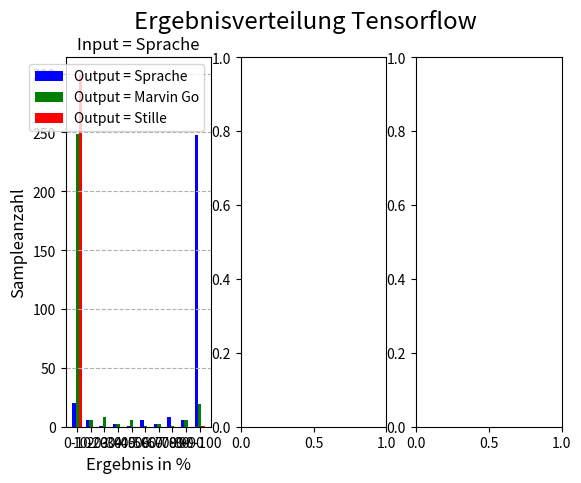

The script that saved this image:
import matplotlib.pyplot as plt 
import numpy as np
#Input = Sprache
#output sprache
spIn_spOut = np.array([100,100,0.61,99.84,99.17,100,98.2,100,100,100,92.67,99.98,100,99.84,100,96.43,99.99,100,99.97,97.62,100,100,92.77,100,99.93,96.97,100,100,100,100,94.32,97.25,88.54,100,78.25,100,100,82.26,100,100,99.99,11.78,77.43,100,100,99.69,100,99.66,99.99,100,100,98.32,2.45,100,4.2,26.09,98.98,96.09,94.92,82.16,100,99.99,100,100,4.92,1.98,100,86.59,97.08,100,99.94,100,100,100,100,100,99.97,11.96,100,85.7,93.36,100,99.95,0.76,100,100,100,100,99.99,100,93.68,100,79.97,100,100,100,99.98,100,99.93,100,50.76,100,100,76.21,99.89,100,100,76.73,17.59,100,66.92,95.29,100,97.4,99.69,99.85,99.99,100,100,1.11,98.35,100,100,99.75,99.98,100,100,100,100,100,100,98.49,100,99.99,12.14,100,100,71.05,100,99.96,100,99.67,99.98,100,99.19,97.06,97.42,86.73,55.24,35.23,100,100,100,100,14.57,100,100,99.89,100,99.87,100,100,100,100,99.99,100,100,100,99.92,70.29,100,100,100,99.98,99.11,100,100,100,99.98,56.94,98.76,92.32,1.88,99.69,99.96,99.74,99.01,96.03,59.72,100,100,0.77,100,100,100,15.04,100,47.34,100,96.9,100,99.68,100,65.52,100,99.03,94.87,100,98.33,99.24,99.9,100,4.81,100,100,95.19,99.51,99.92,1.18,100,100,100,96.91,99.99,4.31,0,92.39,100,98.56,100,100,100,0,100,56.89,100,100,100,100,97.98,4.64,34.55,99.71,99.22,72.04,99.92,97.49,100,100,100,96.51,7.58,99.96,100,99.96,100,0.69,100,99.74,0.66,99.99,100,99.81,100,0.04,100,100,100,99.99,99.54,57.23,99.71,100,99.97,100,99.94,7.01,100,100,100,99.63,100,100,100,98.88,98.31,99.89,100,98.73,99.96,100,99.99,99.82,100,99.99,99.86,99.98,99.54,100,92.38])
#output marvin
spIn_maOut = np.array([0,0,99.39,0.16,0.83,0,1.8,0,0,0,7.33,0.02,0,0.16,0,3.57,0.01,0,0.03,2.38,0,0,7.23,0,0.07,3.03,0,0,0,0,5.68,2.75,11.46,0,21.75,0,0,17.74,0,0,0.01,88.22,22.57,0,0,0.31,0,0.34,0.01,0,0,1.68,97.55,0,95.8,73.91,1.02,3.91,5.08,17.84,0,0.01,0,0,95.08,98.02,0,13.41,2.92,0,0.06,0,0,0,0,0,0.03,88.04,0,14.3,6.64,0,0.05,99.24,0,0,0,0,0.01,0,6.32,0,20.03,0,0,0,0.02,0,0.07,0,49.24,0,0,23.79,0.11,0,0,23.27,82.41,0,33.08,4.71,0,2.6,0.31,0.15,0.01,0,0,98.89,1.65,0,0,0.25,0.02,0,0,0,0,0,0,1.51,0,0.01,87.86,0,0,28.95,0,0.04,0,0.33,0.02,0,0.81,2.94,2.58,13.27,44.76,64.77,0,0,0,0,85.43,0,0,0.11,0,0.13,0,0,0,0,0.01,0,0,0,0.08,29.71,0,0,0,0.02,0.89,0,0,0,0.02,42.68,1.24,7.68,98.12,0.31,0.04,0.26,0.99,3.97,40.28,0,0,99.23,0,0,0,84.96,0,52.66,0,3.1,0,0.32,0,34.48,0,0.97,5.13,0,1.67,0.76,0.1,0,95.19,0,0,4.81,0.49,0.08,0,0,0,0,3.09,0.01,95.69,100,7.61,0,1.44,0,0,0,100,0,43.11,0,0,0,0,2.02,95.36,65.45,0.29,0.78,27.96,0.08,2.51,0,0,0,3.49,92.42,0.04,0,0.04,0,99.31,0,0.26,99.34,0.01,0,0.19,0,99.96,0,0,0,0.01,0.46,42.77,0.29,0,0.03,0,0.06,92.99,0,0,0,0.29,0,0,0,1.12,1.69,0.11,0,1.27,0.04,0,0.01,0.18,0,0.01,0.14,0.02,0.46,0,7.62])
#output 
spIn_stOut = np.array([0,0,0,0,0,0,0,0,0,0,0,0,0,0,0,0,0,0,0,0,0,0,0,0,0,0,0,0,0,0,0,0,0,0,0,0,0,0,0,0,0,0,0,0,0,0,0,0,0,0,0,0,0,0,0,0,0,0,0,0,0,0,0,0,0,0,0,0,0,0,0,0,0,0,0,0,0,0,0,0,0,0,0,0,0,0,0,0,0,0,0,0,0,0,0,0,0,0,0,0,0,0,0,0,0,0,0,0,0,0,0,0,0,0,0,0,0,0,0,0,0,0,0,0,0,0,0,0,0,0,0,0,0,0,0,0,0,0,0,0,0,0,0,0,0,0,0,0,0,0,0,0,0,0,0,0,0,0,0,0,0,0,0,0,0,0,0,0,0,0,0,0,0,0,0,0,0,0,0,0.38,0,0,0,0,0,0,0,0,0,0,0,0,0,0,0,0,0,0,0,0,0,0,0,0,0,0,0,0,0,0,0,0,0,0,0,0,0,0,98.82,0,0,0,0,0,0,0,0,0,0,0,0,0,0,0,0,0,0,0,0,0,0,0,0,0,0,0,0,0,0,0,0,0,0,0,0,0,0,0,0,0,0,0,0,0,0,0,0,0,0,0,0,0,0,0,0,0,0,0,0,0,0.08,0,0,0,0,0,0,0,0,0,0,0,0,0,0,0,0,0,0,0,])

verteilungSP = [0]*10
verteilungMA = [0]*10
verteilungST = [0]*10
#sp_out verteilung
for i in spIn_spOut:
    if i <= 10:
        verteilungSP[0]+=1
    elif i <= 20 and i >10:
        verteilungSP[1]+=1
    elif i <= 30 and i >20:
        verteilungSP[2]+=1
    elif i <= 40 and i >30:
        verteilungSP[3]+=1
    elif i <= 50 and i >40:
        verteilungSP[4]+=1
    elif i <= 60 and i >50:
        verteilungSP[5]+=1
    elif i <= 70 and i >60:
        verteilungSP[6]+=1
    elif i <= 80 and i >70:
        verteilungSP[7]+=1
    elif i <= 90 and i >80:
        verteilungSP[8]+=1
    elif i <= 100 and i >90:
        verteilungSP[9]+=1
#ma_out verteilung 
for i in spIn_maOut:
    if i <= 10:
        verteilungMA[0]+=1
    elif i <= 20 and i >10:
        verteilungMA[1]+=1
    elif i <= 30 and i >20:
        verteilungMA[2]+=1
    elif i <= 40 and i >30:
        verteilungMA[3]+=1
    elif i <= 50 and i >40:
        verteilungMA[4]+=1
    elif i <= 60 and i >50:
        verteilungMA[5]+=1
    elif i <= 70 and i >60:
        verteilungMA[6]+=1
    elif i <= 80 and i >70:
        verteilungMA[7]+=1
    elif i <= 90 and i >80:
        verteilungMA[8]+=1
    elif i <= 100 and i >90:
        verteilungMA[9]+=1
#st_out verteilung
for i in spIn_stOut:
    if i <= 10:
        verteilungST[0]+=1
    elif i <= 20 and i >10:
        verteilungST[1]+=1
    elif i <= 30 and i >20:
        verteilungST[2]+=1
    elif i <= 40 and i >30:
        verteilungST[3]+=1
    elif i <= 50 and i >40:
        verteilungST[4]+=1
    elif i <= 60 and i >50:
        verteilungST[5]+=1
    elif i <= 70 and i >60:
        verteilungST[6]+=1
    elif i <= 80 and i >70:
        verteilungST[7]+=1
    elif i <= 90 and i >80:
        verteilungST[8]+=1
    elif i <= 100 and i >90:
        verteilungST[9]+=1
labels = ["0-10","10-20","20-30","30-40","40-50","50-60","60-70","70-80","80-90","90-100"]
X = np.arange(10)
fig,axs = plt.subplots(1,3)
fig.suptitle("Ergebnisverteilung Tensorflow",fontsize="xx-large")
axs[0].set_title("Input = Sprache")
axs[0].set_xlabel("Ergebnis in %",fontsize="large")
axs[0].set_ylabel("Sampleanzahl",fontsize="large")
axs[0].bar(x = X+0,height = verteilungSP,width=0.25,color = "b",label = "Output = Sprache")
axs[0].bar(x = X+0.25,height = verteilungMA,width=0.25,color = "g",label = "Output = Marvin Go")
axs[0].bar(x = X+0.5,height = verteilungST,width=0.25,color = "r",label = "Output = Stille")
axs[0].legend()
axs[0].yaxis.grid(True,linestyle = "--")
axs[0].set_xticks(X+0.25)
axs[0].set_xticklabels(labels)
plt.show()